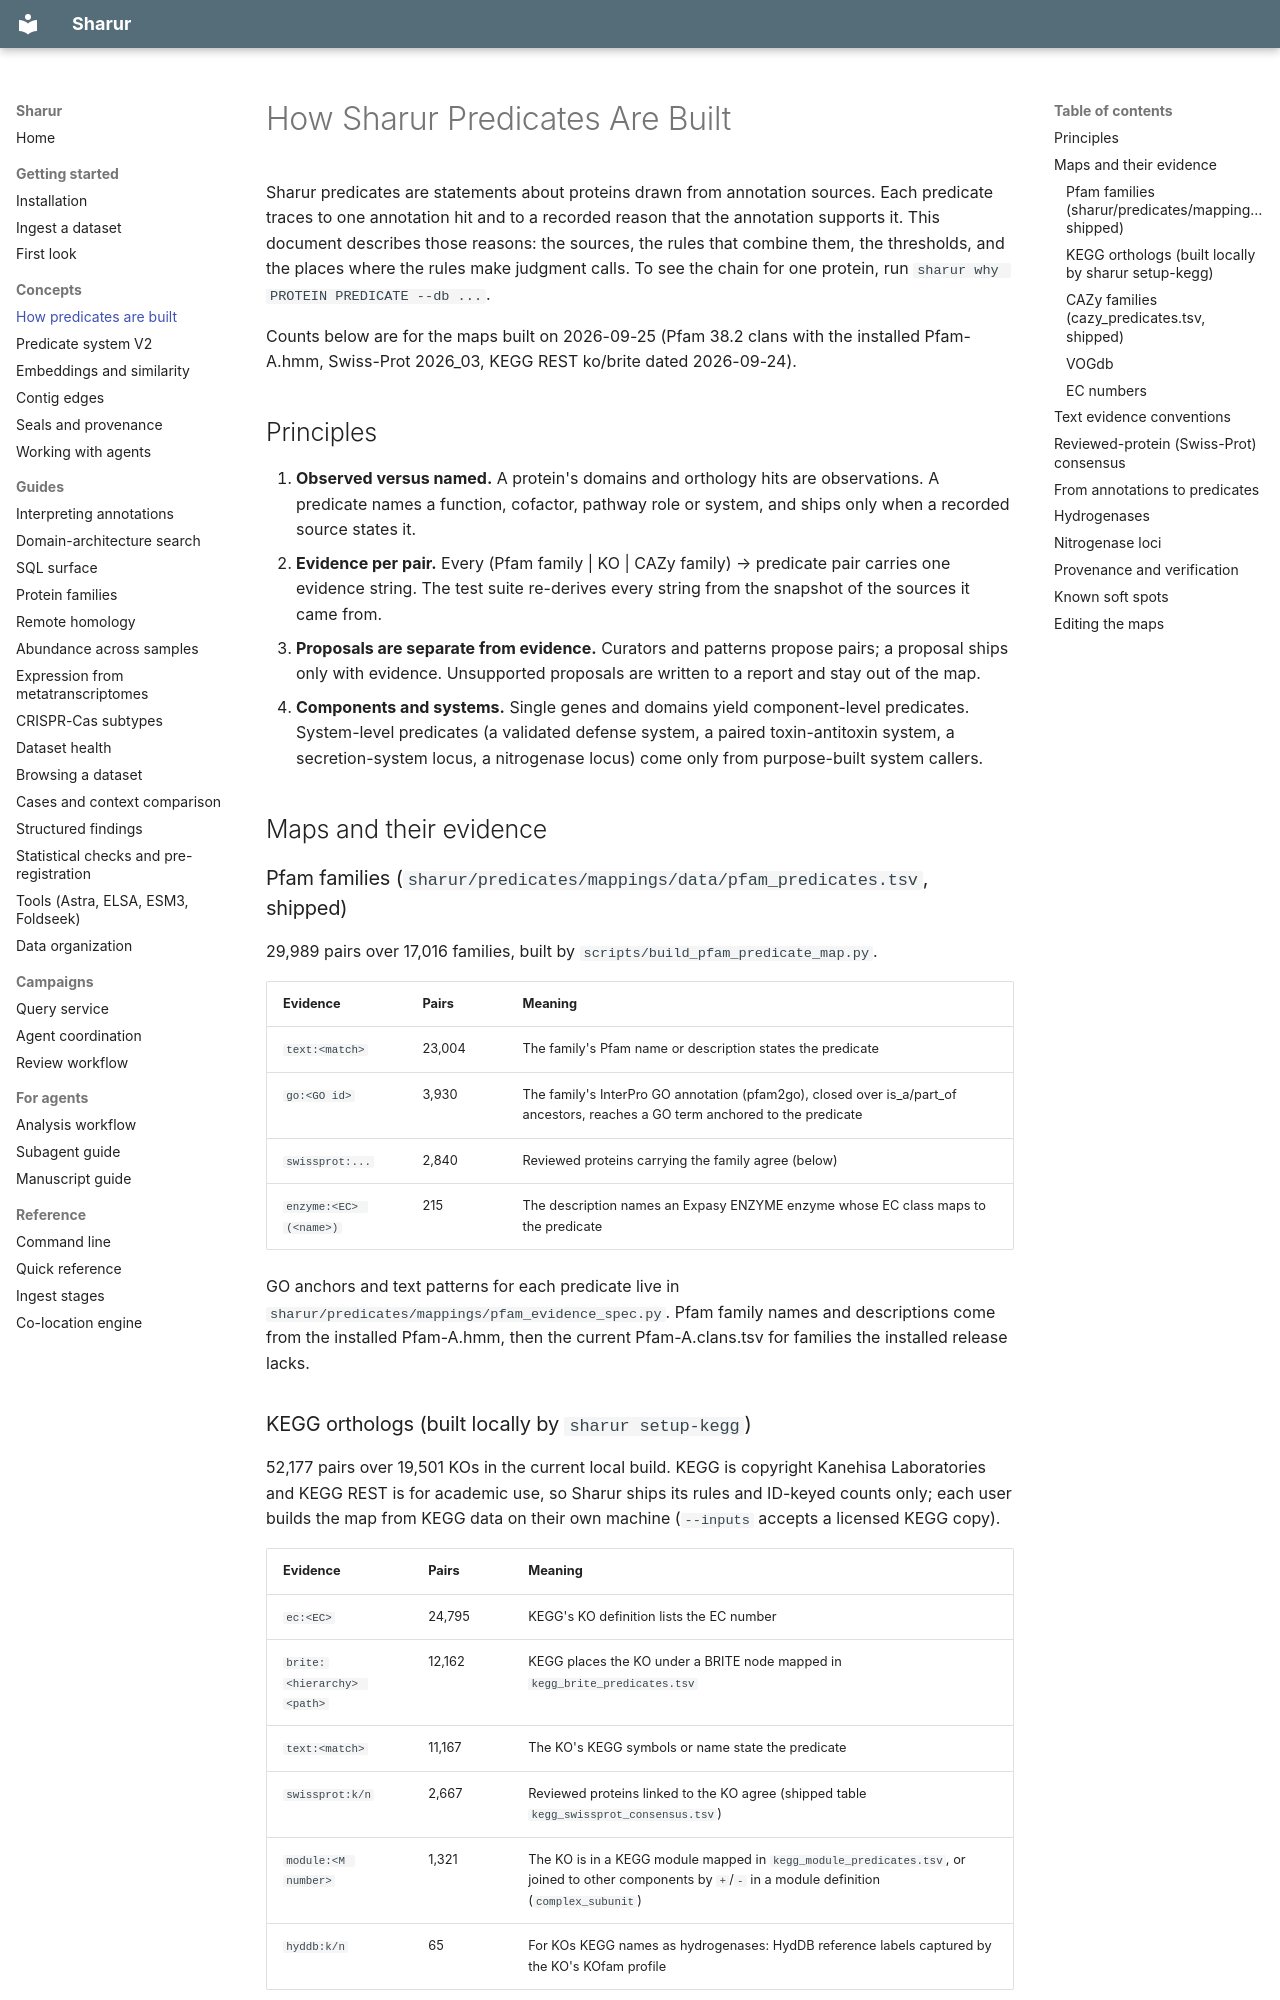

repository: jwestrob/Sharur · page: predicate_construction/index.html · generator: mkdocs

# How Sharur Predicates Are Built

Sharur predicates are statements about proteins drawn from annotation sources.
Each predicate traces to one annotation hit and to a recorded reason that the
annotation supports it. This document describes those reasons: the sources, the
rules that combine them, the thresholds, and the places where the rules make
judgment calls. To see the chain for one protein, run
`sharur why PROTEIN PREDICATE --db ...`.

Counts below are for the maps built on 2026-09-25 (Pfam 38.2 clans with the
installed Pfam-A.hmm, Swiss-Prot 2026_03, KEGG REST ko/brite dated 2026-09-24).

## Principles

1. **Observed versus named.** A protein's domains and orthology hits are
   observations. A predicate names a function, cofactor, pathway role or
   system, and ships only when a recorded source states it.
2. **Evidence per pair.** Every (Pfam family | KO | CAZy family) → predicate
   pair carries one evidence string. The test suite re-derives every string
   from the snapshot of the sources it came from.
3. **Proposals are separate from evidence.** Curators and patterns propose
   pairs; a proposal ships only with evidence. Unsupported proposals are
   written to a report and stay out of the map.
4. **Components and systems.** Single genes and domains yield component-level
   predicates. System-level predicates (a validated defense system, a paired
   toxin-antitoxin system, a secretion-system locus, a nitrogenase locus) come
   only from purpose-built system callers.

## Maps and their evidence

### Pfam families (`sharur/predicates/mappings/data/pfam_predicates.tsv`, shipped)

29,989 pairs over 17,016 families, built by `scripts/build_pfam_predicate_map.py`.

| Evidence | Pairs | Meaning |
|---|---|---|
| `text:<match>` | 23,004 | The family's Pfam name or description states the predicate |
| `go:<GO id>` | 3,930 | The family's InterPro GO annotation (pfam2go), closed over is_a/part_of ancestors, reaches a GO term anchored to the predicate |
| `swissprot:...` | 2,840 | Reviewed proteins carrying the family agree (below) |
| `enzyme:<EC> (<name>)` | 215 | The description names an Expasy ENZYME enzyme whose EC class maps to the predicate |

GO anchors and text patterns for each predicate live in
`sharur/predicates/mappings/pfam_evidence_spec.py`. Pfam family names and
descriptions come from the installed Pfam-A.hmm, then the current
Pfam-A.clans.tsv for families the installed release lacks.
